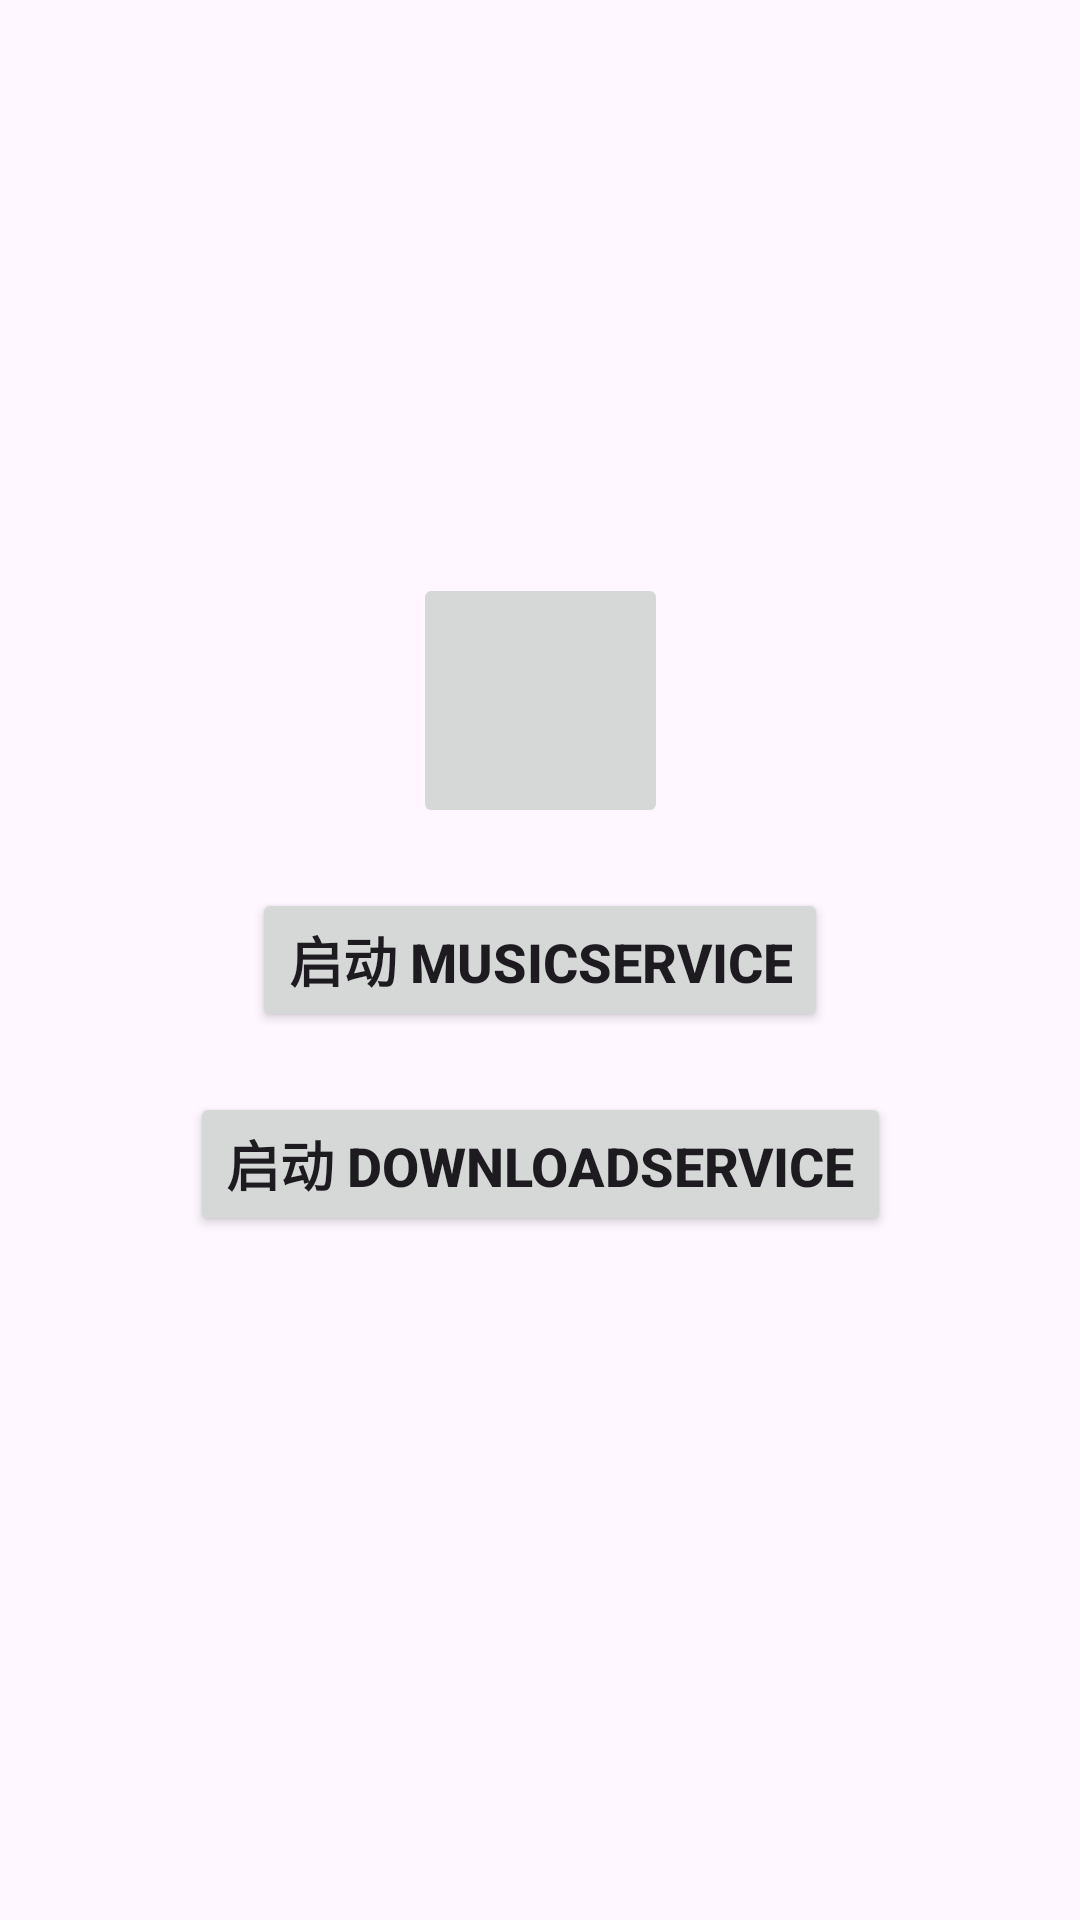

Here is an Android app screen rendered from its layout file. Give the layout XML and the strings, colors and styles it references.
<!-- AndroidManifest.xml: application theme Theme.AndroidSourceReappear -->
<!-- res/layout/activity_service_dispatch.xml -->
<?xml version="1.0" encoding="utf-8"?>
<androidx.constraintlayout.widget.ConstraintLayout xmlns:android="http://schemas.android.com/apk/res/android"
    xmlns:app="http://schemas.android.com/apk/res-auto"
    xmlns:tools="http://schemas.android.com/tools"
    android:layout_width="match_parent"
    android:layout_height="match_parent"
    tools:context=".activity.ServiceDispatchActivity">

    <ImageButton
        android:id="@+id/btn_click_control"
        android:layout_width="85dp"
        android:layout_height="85dp"
        android:layout_marginBottom="20dp"
        android:scaleType="centerCrop"
        android:src="@drawable/ic_click_play"
        app:layout_constraintBottom_toTopOf="@+id/btn_start_music"
        app:layout_constraintEnd_toEndOf="parent"
        app:layout_constraintStart_toStartOf="parent" />

    <Button
        android:id="@+id/btn_start_music"
        android:layout_width="wrap_content"
        android:layout_height="wrap_content"
        android:text="启动 MusicService"
        android:textSize="18sp"
        android:textStyle="bold"
        app:layout_constraintBottom_toBottomOf="parent"
        app:layout_constraintEnd_toEndOf="parent"
        app:layout_constraintStart_toStartOf="parent"
        app:layout_constraintTop_toTopOf="parent" />

    <Button
        android:id="@+id/btn_start_download"
        android:layout_width="wrap_content"
        android:layout_height="wrap_content"
        android:layout_marginTop="20dp"
        android:text="启动 DownloadService"
        android:textSize="18sp"
        android:textStyle="bold"
        app:layout_constraintEnd_toEndOf="parent"
        app:layout_constraintStart_toStartOf="parent"
        app:layout_constraintTop_toBottomOf="@+id/btn_start_music" />

</androidx.constraintlayout.widget.ConstraintLayout>
<!-- resources referenced by this layout -->
<resources>
  <style name="Theme.AndroidSourceReappear" parent="Base.Theme.AndroidSourceReappear" />
  <style name="Base.Theme.AndroidSourceReappear" parent="Theme.Material3.DayNight.NoActionBar">
          
          
      </style>
</resources>
